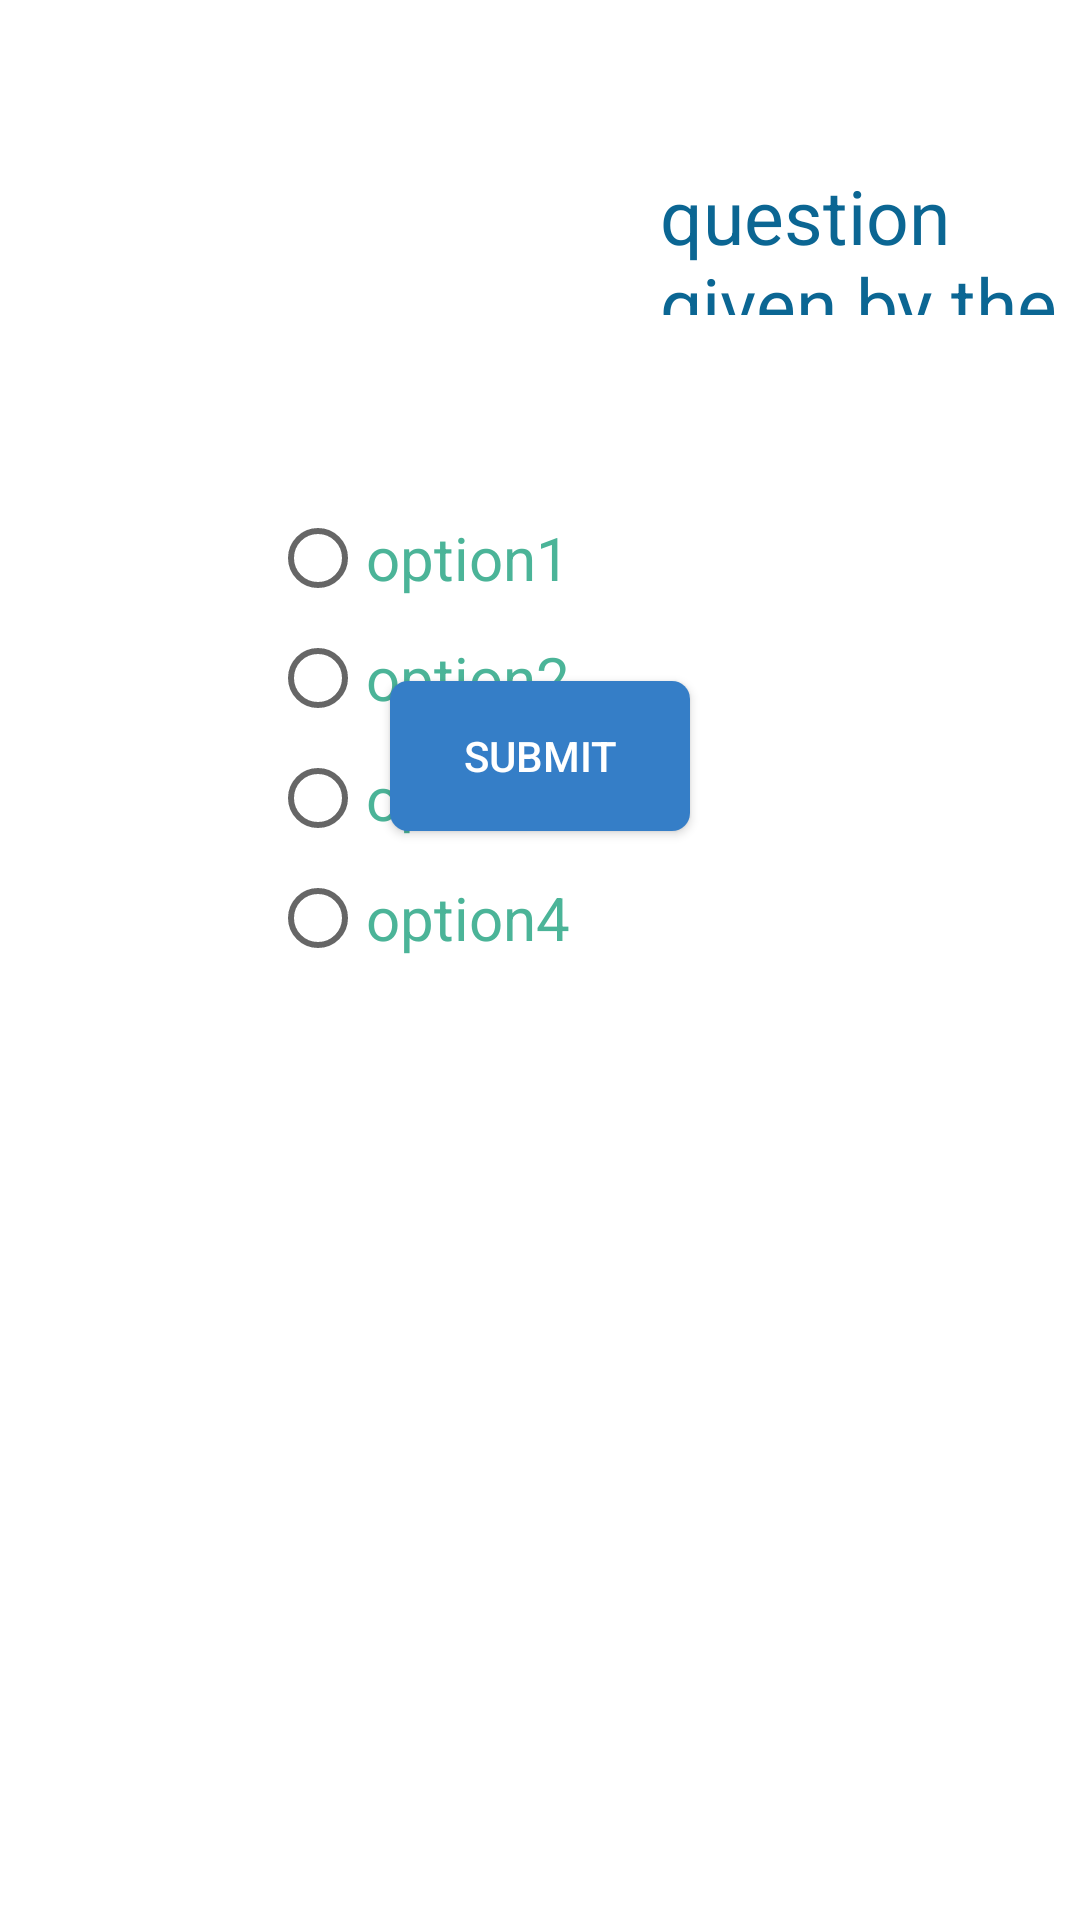

Produce the Android XML layout that renders to this screen, including the resource entries it uses.
<!-- AndroidManifest.xml: fallback theme Theme.MaterialComponents.DayNight.NoActionBar -->
<!-- res/layout/answer_multiple_choice.xml -->
<RelativeLayout xmlns:tools="http://schemas.android.com/tools"
    xmlns:android="http://schemas.android.com/apk/res/android"
    xmlns:android1="http://schemas.android.com/apk/res/android"
    android:id="@+id/container"
    android:layout_width="match_parent"
    android:layout_height="match_parent" 
    android:background="@drawable/answerbg1">

     <RadioGroup
         android1:id="@+id/radioGroup1"
         android1:layout_width="wrap_content"
         android1:layout_height="wrap_content"
         android1:layout_below="@+id/textView1"
         android1:layout_marginTop="61dp"
         android1:layout_toRightOf="@+id/button1"
         android1:layout_marginLeft="90dp" >

         <RadioButton
             android1:id="@+id/radio1"
             android1:layout_width="wrap_content"
             android1:layout_height="40dp"
             android1:text="option1"
             android1:textColor="#4bb498"
             android1:textSize="20sp" />

         <RadioButton
             android1:id="@+id/radio2"
             android1:layout_width="wrap_content"
             android1:layout_height="40dp"
             android1:text="option2"
             android1:textColor="#4bb498"
             android1:textSize="20sp" />

         <RadioButton
             android1:id="@+id/radio3"
             android1:layout_width="wrap_content"
             android1:layout_height="40dp"
             android1:text="option3"
             android1:textColor="#4bb498"
             android1:textSize="20sp" />

         <RadioButton
             android1:id="@+id/radio4"
             android1:layout_width="wrap_content"
             android1:layout_height="40dp"
             android1:text="option4"
             android1:textColor="#4bb498"
             android1:textSize="20sp" />
     </RadioGroup>

     <Button
         android1:id="@+id/submit"
         android1:layout_width="100dp"
         android1:layout_height="50dp"
         android1:layout_alignBottom="@+id/radioGroup1"
         android1:layout_centerHorizontal="true"
         android1:layout_marginBottom="49dp"
         android1:background="@drawable/draw"
         android1:text="Submit"
         android1:textColor="#ffffff" />

     <TextView
         android1:id="@+id/textView1"
         android1:layout_width="wrap_content"
         android1:layout_height="50dp"
         android1:layout_alignParentTop="true"
        
         android1:layout_marginLeft="30dp"
         android1:layout_marginTop="55dp"
         android1:layout_toRightOf="@+id/radioGroup1"
         android1:text="question given by the leader"
         android1:textColor="#0b6693"
         android1:textSize="25sp" />

</RelativeLayout>
<!-- resources referenced by this layout -->
<resources>
  <!-- drawable draw (drawable) -->
  <?xml version="1.0" encoding="utf-8"?>
      
      
    
       <shape xmlns:android="http://schemas.android.com/apk/res/android"
      android:padding="10dp"
      android:shape="rectangle" >
  
  
      <solid android:color="#357EC7" />
      <corners
          android:bottomLeftRadius="6dp"
          android:bottomRightRadius="6dp"
          android:textColor="@android:color/black"
          android:topLeftRadius="6dp"
          android:topRightRadius="6dp" />
  
  </shape>
</resources>
